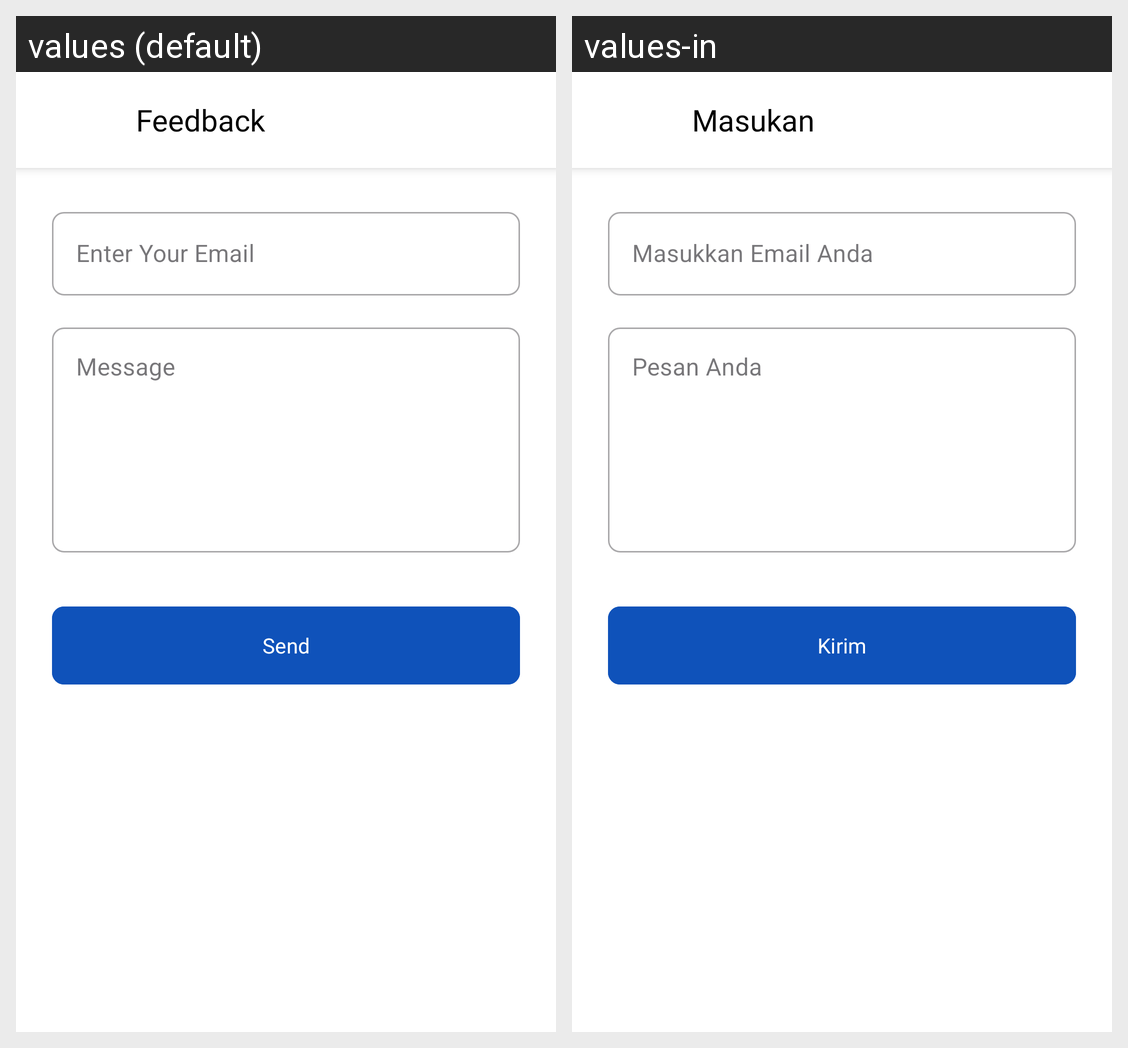

Locale-by-locale string values for the Android screen shown in this grid:
Android screen res/layout/activity_feedback.xml rendered under 2 locales, left to right: values (default), values-in. Device: Nexus 5 (rendered at 1080×1920; each locale shown at half size, 540×960, under a caption strip naming it); theme Theme.Material3.DayNight.NoActionBar.
Strings drawn on this screen, with the default value and each locale's value (text and hints the layout hard-codes, and strings that could not be matched under every locale, appear in the picture but are not listed):

feedback_title
  values: Feedback
  values-in: Masukan

email_hint
  values: Enter Your Email
  values-in: Masukkan Email Anda

msg_hint
  values: Message
  values-in: Pesan Anda

btn_send_feedback
  values: Send
  values-in: Kirim
